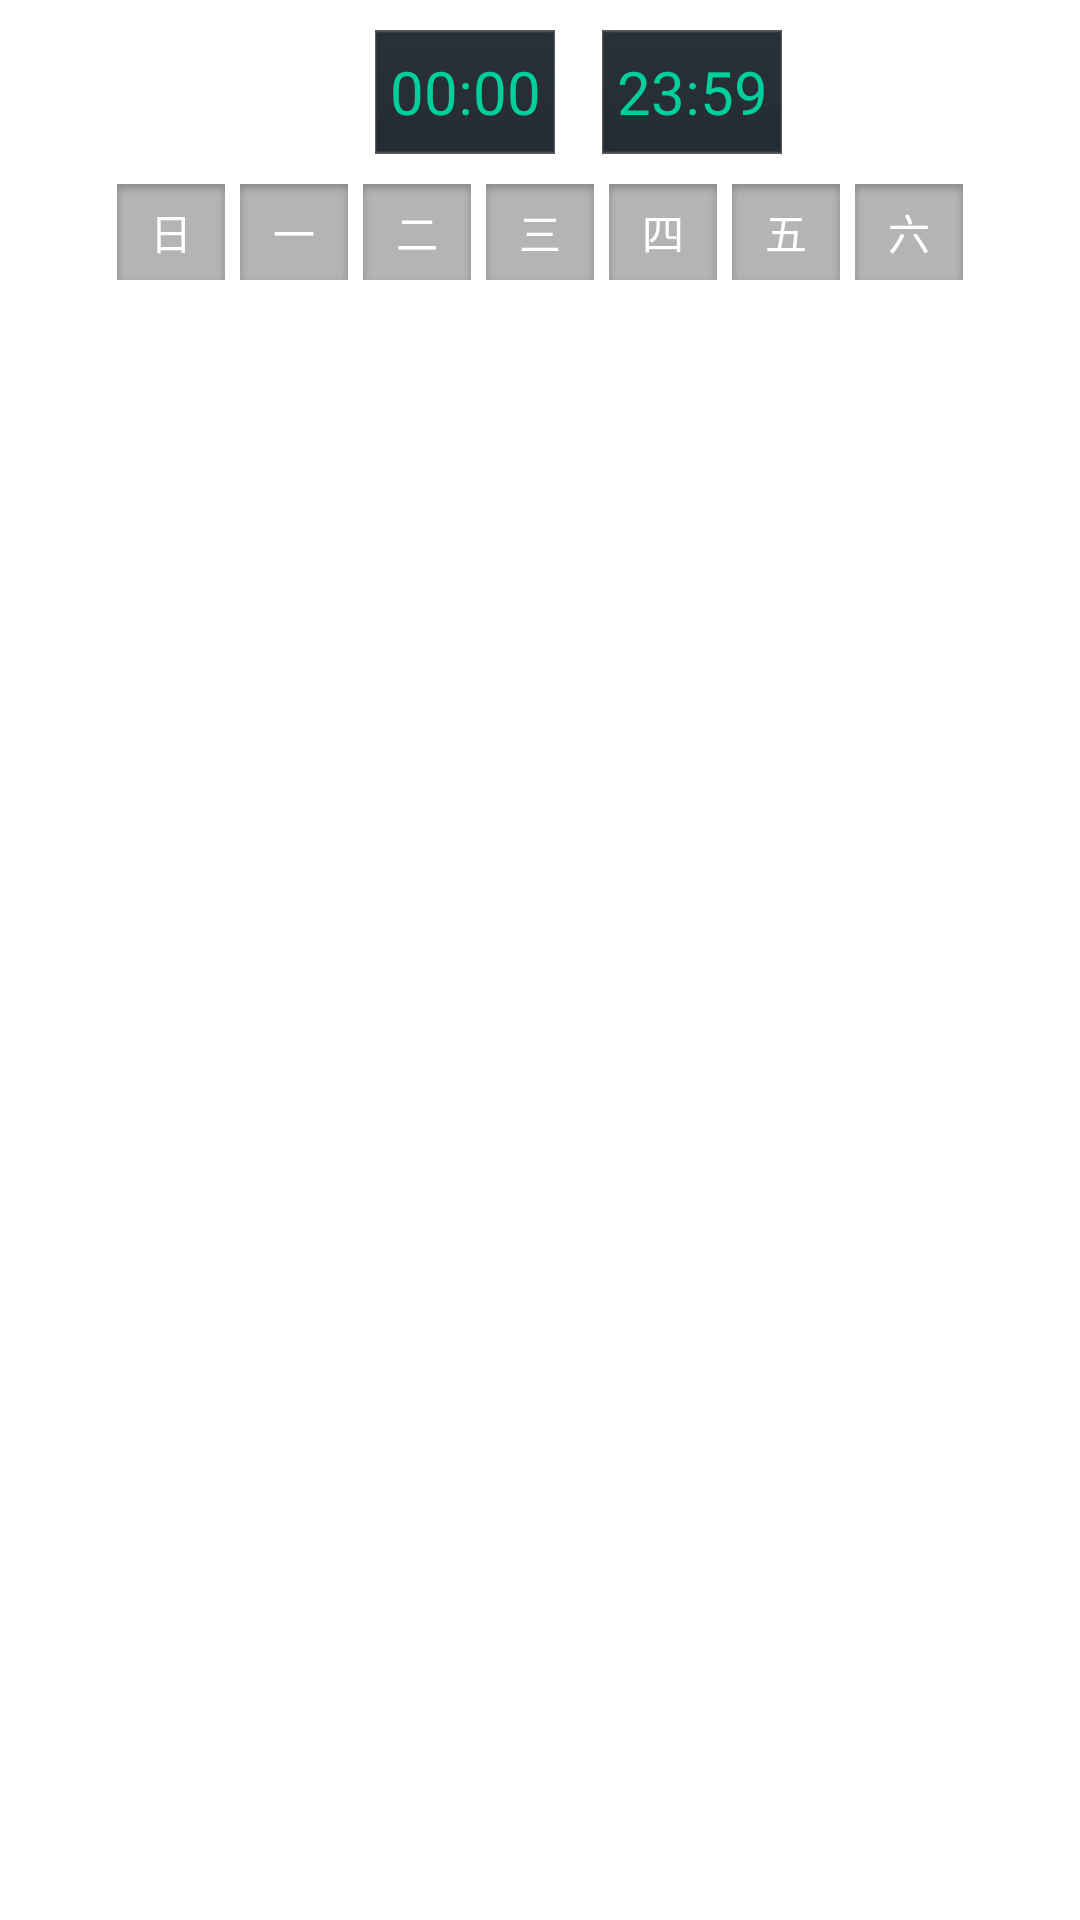

Reconstruct the res/layout file that produces this screen, plus the resources it refers to.
<!-- AndroidManifest.xml: application theme AppTheme -->
<!-- res/layout/set_time_layout.xml -->
<?xml version="1.0" encoding="utf-8"?>
<LinearLayout xmlns:android="http://schemas.android.com/apk/res/android"
    android:layout_width="match_parent"
    android:layout_height="match_parent"
    android:orientation="vertical" >

    <LinearLayout
        android:layout_width="wrap_content"
        android:layout_height="wrap_content"
        android:layout_marginLeft="@dimen/sub_title_text_marginleft"
        android:layout_marginTop="10dip"
        android:gravity="center_vertical" >

        <TextView
            android:layout_width="wrap_content"
            android:layout_height="wrap_content"
            android:text="@string/time_between"
            android:textColor="@color/white_text_color"
            android:textSize="@dimen/item_name_text_size" />

        <TextView
            android:id="@+id/tv_set_time_begin"
            android:layout_width="60dip"
            android:layout_height="wrap_content"
            android:layout_marginLeft="10dip"
            android:background="@drawable/button_bg"
            android:gravity="center"
            android:text="@string/time_begin"
            android:textColor="@color/green_divider_color"
            android:textSize="@dimen/item_name_text_size" />

        <TextView
            android:layout_width="wrap_content"
            android:layout_height="wrap_content"
            android:layout_marginLeft="5dip"
            android:gravity="center"
            android:text="@string/time_to"
            android:textColor="@color/white_text_color"
            android:textSize="@dimen/item_name_text_size" />

        <TextView
            android:id="@+id/tv_set_time_end"
            android:layout_width="60dip"
            android:layout_height="wrap_content"
            android:layout_marginLeft="5dip"
            android:background="@drawable/button_bg"
            android:gravity="center"
            android:text="@string/time_end"
            android:textColor="@color/green_divider_color"
            android:textSize="@dimen/item_name_text_size" />
    </LinearLayout>

    <RelativeLayout
        android:layout_width="fill_parent"
        android:layout_height="wrap_content" >

        <LinearLayout
            android:layout_width="wrap_content"
            android:layout_height="wrap_content"
            android:layout_centerHorizontal="true"
            android:layout_marginTop="10dip"
            android:orientation="horizontal" >

            <TextView
                android:id="@+id/cb_set_time_sunday"
                android:layout_width="wrap_content"
                android:layout_height="wrap_content"
                android:layout_weight="1"
                android:background="@drawable/select_date"
                android:button="@null"
                android:gravity="center"
                android:text="日"
                android:textColor="@color/white_text_color" />

            <TextView
                android:id="@+id/cb_set_time_monday"
                android:layout_width="wrap_content"
                android:layout_height="wrap_content"
                android:layout_marginLeft="5dip"
                android:background="@drawable/select_date"
                android:button="@null"
                android:gravity="center"
                android:text="一"
                android:textColor="@color/white_text_color" />

            <TextView
                android:id="@+id/cb_set_time_tuesday"
                android:layout_width="wrap_content"
                android:layout_height="wrap_content"
                android:layout_marginLeft="5dip"
                android:background="@drawable/select_date"
                android:button="@null"
                android:gravity="center"
                android:text="二"
                android:textColor="@color/white_text_color" />

            <TextView
                android:id="@+id/cb_set_time_wednesday"
                android:layout_width="wrap_content"
                android:layout_height="wrap_content"
                android:layout_marginLeft="5dip"
                android:background="@drawable/select_date"
                android:button="@null"
                android:gravity="center"
                android:text="三"
                android:textColor="@color/white_text_color" />

            <TextView
                android:id="@+id/cb_set_time_thursday"
                android:layout_width="wrap_content"
                android:layout_height="wrap_content"
                android:layout_marginLeft="5dip"
                android:background="@drawable/select_date"
                android:button="@null"
                android:gravity="center"
                android:text="四"
                android:textColor="@color/white_text_color" />

            <TextView
                android:id="@+id/cb_set_time_friday"
                android:layout_width="wrap_content"
                android:layout_height="wrap_content"
                android:layout_marginLeft="5dip"
                android:background="@drawable/select_date"
                android:button="@null"
                android:gravity="center"
                android:text="五"
                android:textColor="@color/white_text_color" />

            <TextView
                android:id="@+id/cb_set_time_saturday"
                android:layout_width="wrap_content"
                android:layout_height="wrap_content"
                android:layout_marginLeft="5dip"
                android:background="@drawable/select_date"
                android:button="@null"
                android:gravity="center"
                android:text="六"
                android:textColor="@color/white_text_color" />
        </LinearLayout>
    </RelativeLayout>

</LinearLayout>
<!-- resources referenced by this layout -->
<resources>
  <color name="green_divider_color">#00cf9b</color>
  <color name="white_text_color">#ffffff</color>
  <dimen name="item_name_text_size">20sp</dimen>
  <dimen name="sub_title_text_marginleft">35dip</dimen>
  <!-- drawable button_bg: png bitmap (drawable-hdpi, 3488 bytes) -->
  <!-- drawable select_date: png bitmap (drawable-hdpi, 4361 bytes) -->
  <string name="time_begin">00:00</string>
  <string name="time_between">闪光时间</string>
  <string name="time_end">23:59</string>
  <string name="time_to">-</string>
  <style name="AppTheme" parent="AppBaseTheme">
          
      </style>
  <style name="AppBaseTheme" parent="android:Theme.Light">
          
      </style>
</resources>
